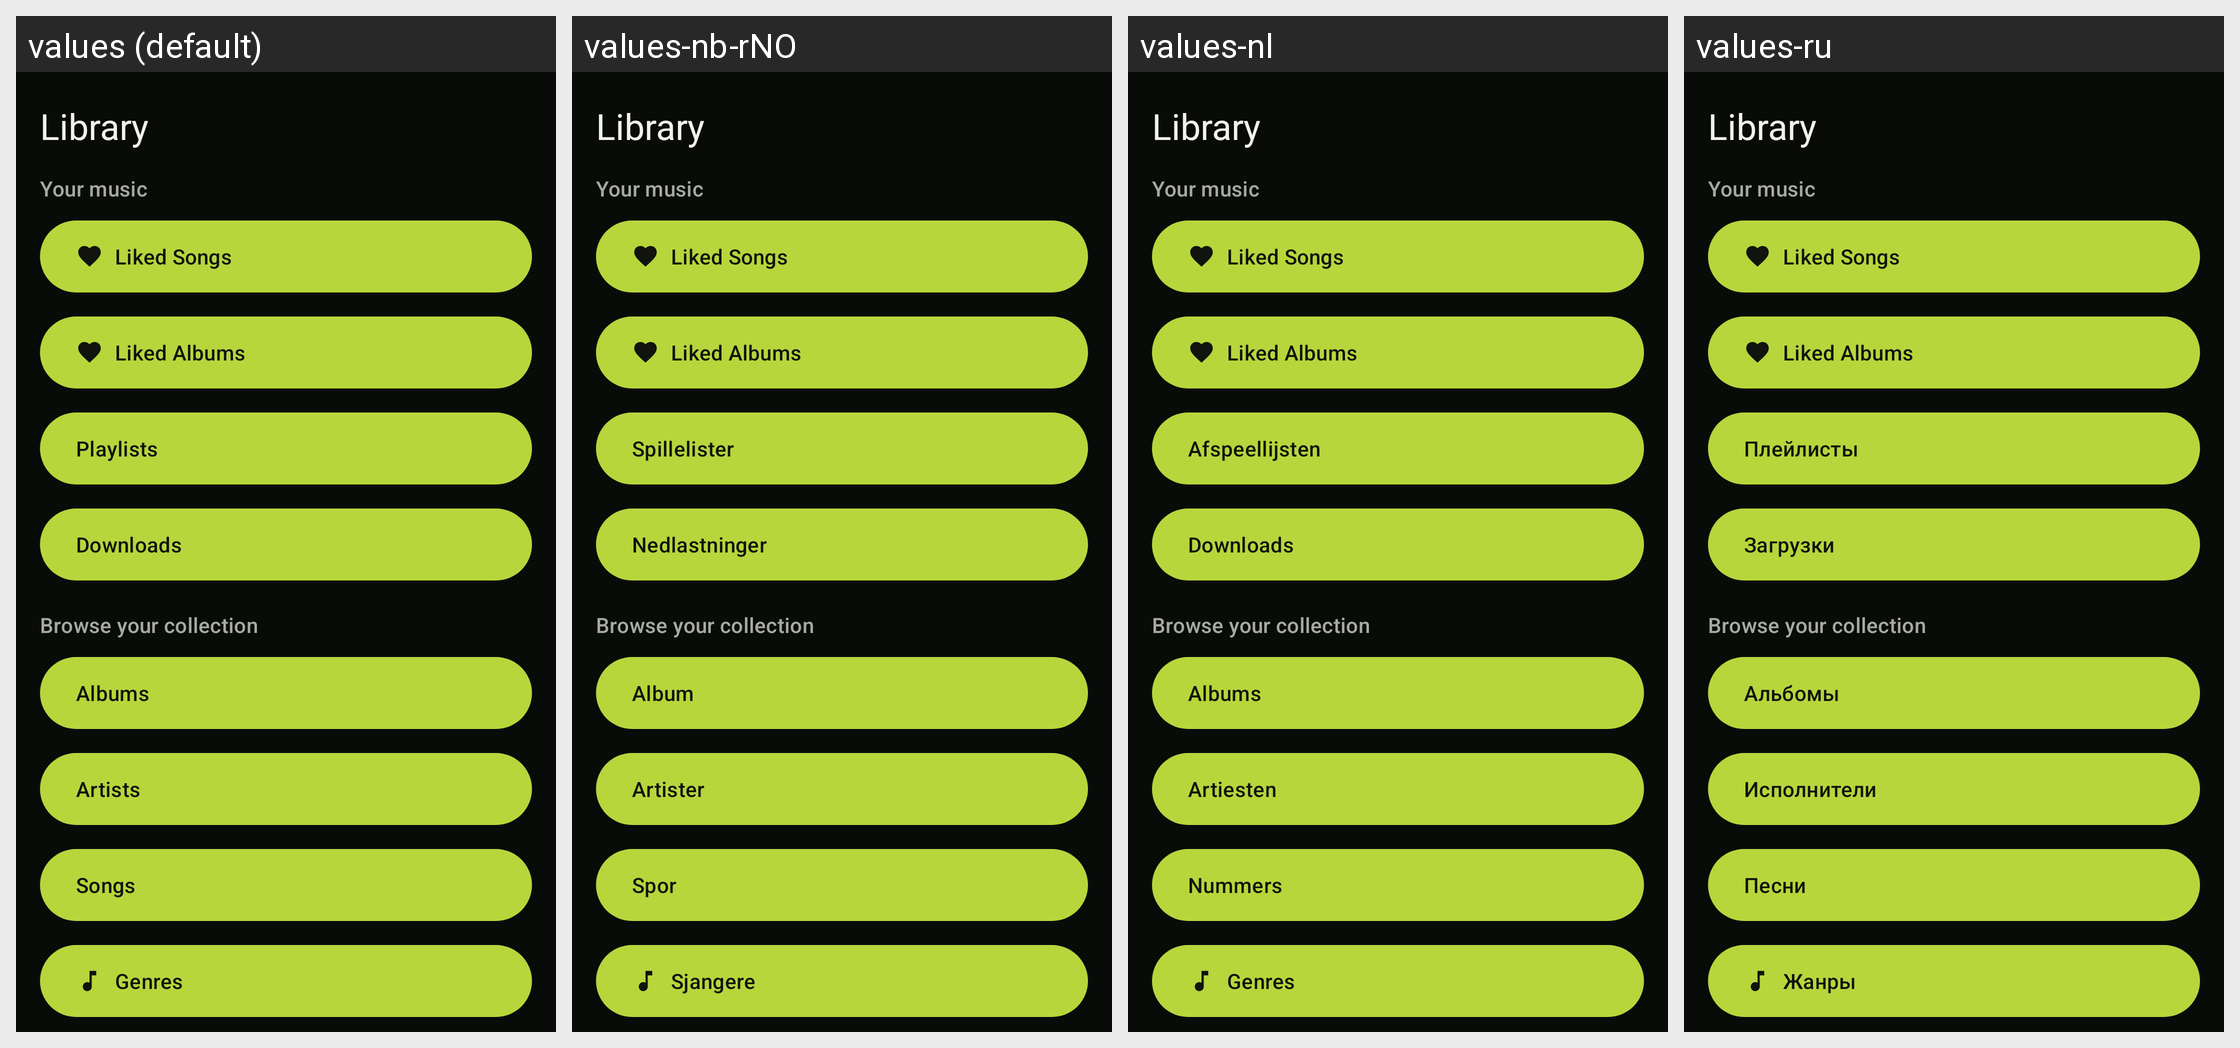

The same Android screen rendered under several of its app's locales, left to right. List the strings drawn on it with the default value and each locale's translation.
Android screen res/layout/primary.xml rendered under 4 locales, left to right: values (default), values-nb-rNO, values-nl, values-ru. Device: Nexus 5 (rendered at 1080×1920; each locale shown at half size, 540×960, under a caption strip naming it); theme UltrasonicTheme.Dark.
Other locales in the repository, not shown: values-cs, values-de, values-es, values-fr, values-gl, values-hu, values-it, values-ja, values-pl, values-pt, values-pt-rBR, values-zh-rCN, values-zh-rTW.
Strings drawn on this screen, with the default value and each locale's value (text and hints the layout hard-codes, and strings that could not be matched under every locale, appear in the picture but are not listed):

library_hub.bottom_label
  values: Library
  values-nb-rNO: Library  [not translated; the default value is used]
  values-nl: Library  [not translated; the default value is used]
  values-ru: Library  [not translated; the default value is used]

library.your_music
  values: Your music
  values-nb-rNO: Your music  [not translated; the default value is used]
  values-nl: Your music  [not translated; the default value is used]
  values-ru: Your music  [not translated; the default value is used]

library.liked_songs
  values: Liked Songs
  values-nb-rNO: Liked Songs  [not translated; the default value is used]
  values-nl: Liked Songs  [not translated; the default value is used]
  values-ru: Liked Songs  [not translated; the default value is used]

library.liked_albums
  values: Liked Albums
  values-nb-rNO: Liked Albums  [not translated; the default value is used]
  values-nl: Liked Albums  [not translated; the default value is used]
  values-ru: Liked Albums  [not translated; the default value is used]

playlist.label
  values: Playlists
  values-nb-rNO: Spillelister
  values-nl: Afspeellijsten
  values-ru: Плейлисты

menu.downloads
  values: Downloads
  values-nb-rNO: Nedlastninger
  values-nl: Downloads
  values-ru: Загрузки

library.collection
  values: Browse your collection
  values-nb-rNO: Browse your collection  [not translated; the default value is used]
  values-nl: Browse your collection  [not translated; the default value is used]
  values-ru: Browse your collection  [not translated; the default value is used]

main.albums_title
  values: Albums
  values-nb-rNO: Album
  values-nl: Albums
  values-ru: Альбомы

main.artists_title
  values: Artists
  values-nb-rNO: Artister
  values-nl: Artiesten
  values-ru: Исполнители

main.songs_title
  values: Songs
  values-nb-rNO: Spor
  values-nl: Nummers
  values-ru: Песни

main.genres_title
  values: Genres
  values-nb-rNO: Sjangere
  values-nl: Genres
  values-ru: Жанры
